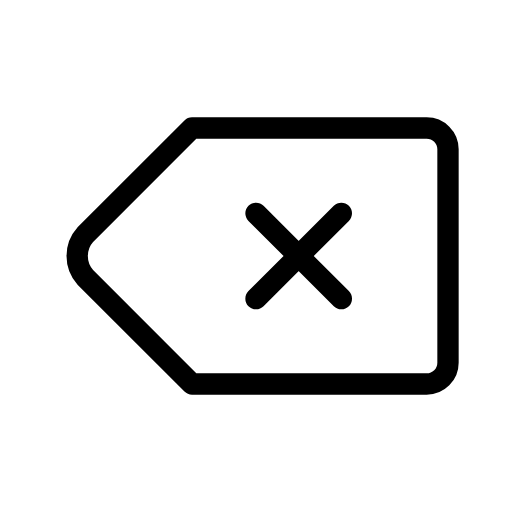
t = 0.00 s
t = 1.00 s: frame unchanged from t = 0.00 s, image omitted
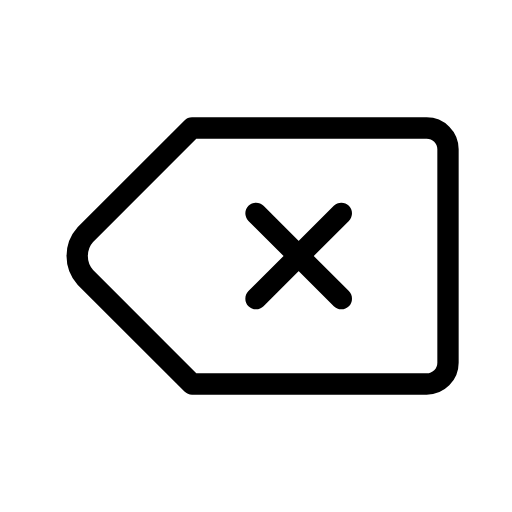
t = 2.00 s
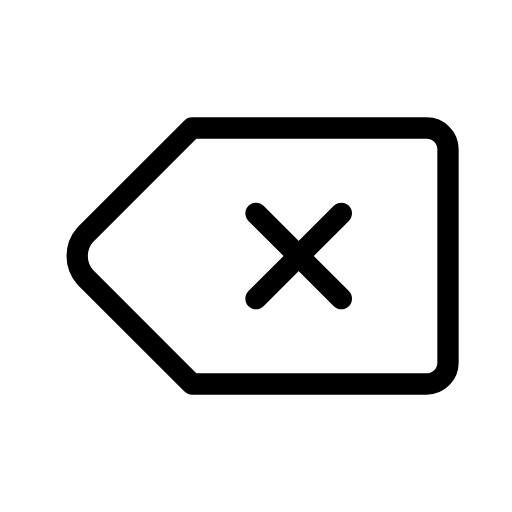
t = 3.00 s

The animated SVG that drew these frames (rendered in a browser with its animation timeline set to each time). Animation: 1 SMIL element (animateTransform=1); one cycle of 4.00 s, repeats indefinitely.

<svg xmlns="http://www.w3.org/2000/svg" width="24" height="24" viewBox="0 0 24 24" fill="none" stroke="currentColor"
     stroke-width="1" stroke-linecap="round" stroke-linejoin="round"
     class="icon icon-tabler icons-tabler-animated icon-tabler-backspace">
    <path stroke="none" d="M0 0h24v24H0z" fill="none"/>
    <path d="M20 6a1 1 0 0 1 1 1v10a1 1 0 0 1 -1 1h-11l-5 -5a1.5 1.5 0 0 1 0 -2l5 -5l11 0"/>
    <g>
        <animateTransform attributeName="transform" type="rotate" from="0 14 12" to="360 14 12" dur="4s" repeatCount="indefinite"/>
        <path d="M12 10l4 4m0 -4l-4 4"/>
    </g>
</svg>
